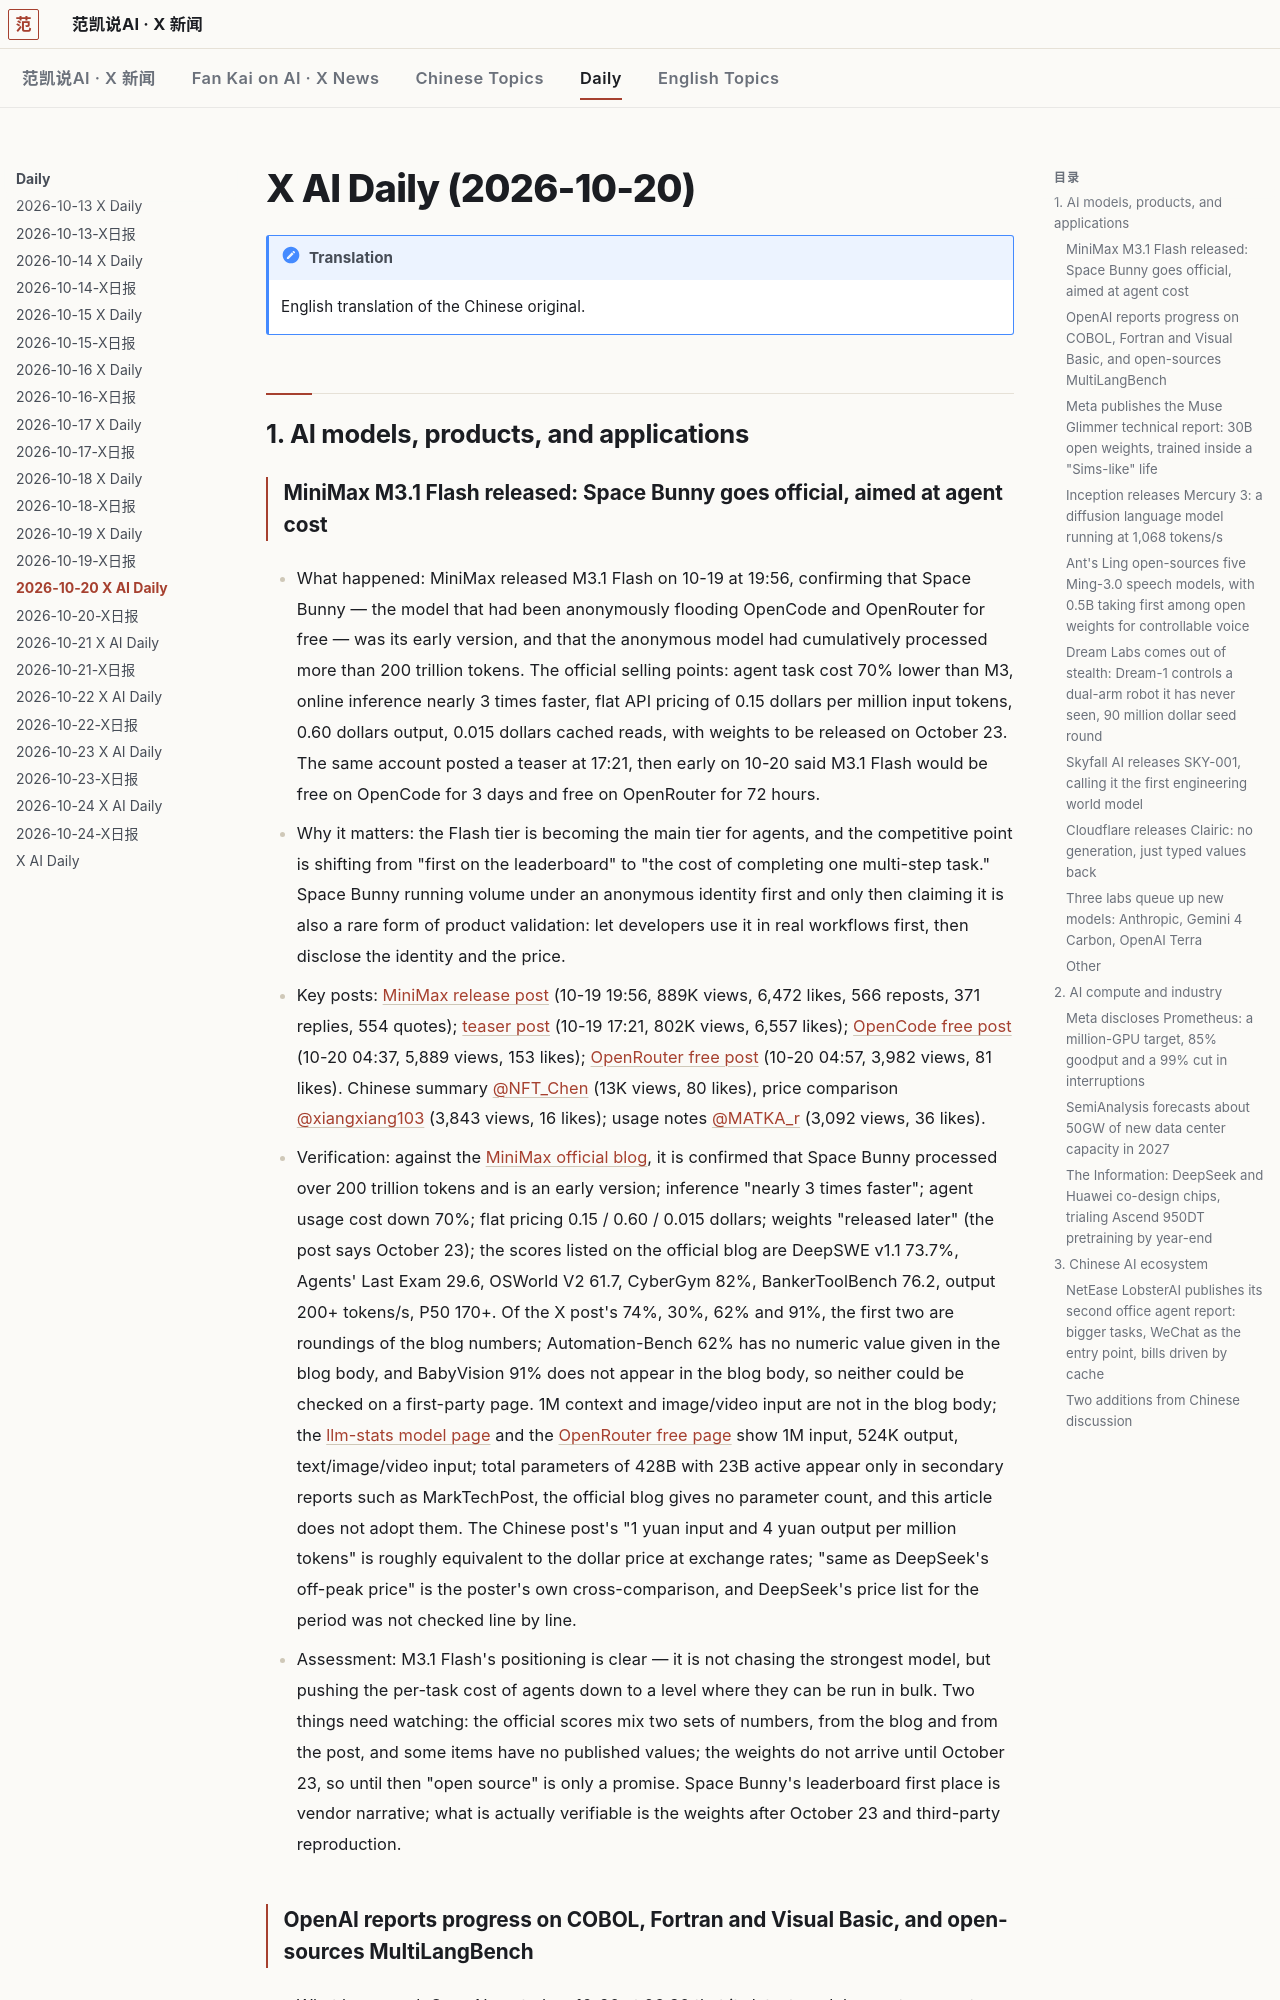

repository: robbin/x-news · page: Daily/2026-10-20-X日报.en/index.html · generator: mkdocs

---
title: 2026-10-20 X AI Daily
type: x-news-daily
date: 2026-10-20
tags: [x-daily, ai]
source: x.com
window: 2026-10-19 02:00 to 2026-10-20 07:56
generated: 2026-10-20T08:08:26+08:00
coverage: complete
lang: en
translated_from: 2026-10-20-X日报.md
---

# X AI Daily (2026-10-20)

!!! note "Translation"
    English translation of the Chinese original.

## 1. AI models, products, and applications

### MiniMax M3.1 Flash released: Space Bunny goes official, aimed at agent cost

- What happened: MiniMax released M3.1 Flash on 10-19 at 19:56, confirming that Space Bunny — the model that had been anonymously flooding OpenCode and OpenRouter for free — was its early version, and that the anonymous model had cumulatively processed more than 200 trillion tokens. The official selling points: agent task cost 70% lower than M3, online inference nearly 3 times faster, flat API pricing of 0.15 dollars per million input tokens, 0.60 dollars output, 0.015 dollars cached reads, with weights to be released on October 23. The same account posted a teaser at 17:21, then early on 10-20 said M3.1 Flash would be free on OpenCode for 3 days and free on OpenRouter for 72 hours.
- Why it matters: the Flash tier is becoming the main tier for agents, and the competitive point is shifting from "first on the leaderboard" to "the cost of completing one multi-step task." Space Bunny running volume under an anonymous identity first and only then claiming it is also a rare form of product validation: let developers use it in real workflows first, then disclose the identity and the price.
- Key posts: [MiniMax release post](https://x.com/MiniMax_AI/status/2112150867868541221) (10-19 19:56, 889K views, 6,472 likes, 566 reposts, 371 replies, 554 quotes); [teaser post](https://x.com/MiniMax_AI/status/2112111925975032241) (10-19 17:21, 802K views, 6,557 likes); [OpenCode free post](https://x.com/MiniMax_AI/status/2112282114150547819) (10-20 04:37, 5,889 views, 153 likes); [OpenRouter free post](https://x.com/MiniMax_AI/status/2112287025361801272) (10-20 04:57, 3,982 views, 81 likes). Chinese summary [@NFT_Chen](https://x.com/NFT_Chen/status/2112127424154783804) (13K views, 80 likes), price comparison [@xiangxiang103](https://x.com/xiangxiang103/status/2112182673120636935) (3,843 views, 16 likes); usage notes [@MATKA_r](https://x.com/MATKA_r/status/2112120088023413087) (3,092 views, 36 likes).
- Verification: against the [MiniMax official blog](https://www.minimax.io/blog/minimax-m31f), it is confirmed that Space Bunny processed over 200 trillion tokens and is an early version; inference "nearly 3 times faster"; agent usage cost down 70%; flat pricing 0.15 / 0.60 / 0.015 dollars; weights "released later" (the post says October 23); the scores listed on the official blog are DeepSWE v1.1 73.7%, Agents' Last Exam 29.6, OSWorld V2 61.7, CyberGym 82%, BankerToolBench 76.2, output 200+ tokens/s, P50 170+. Of the X post's 74%, 30%, 62% and 91%, the first two are roundings of the blog numbers; Automation-Bench 62% has no numeric value given in the blog body, and BabyVision 91% does not appear in the blog body, so neither could be checked on a first-party page. 1M context and image/video input are not in the blog body; the [llm-stats model page](https://llm-stats.com/models/minimax-m3.1-flash) and the [OpenRouter free page](https://openrouter.ai/minimax/minimax-m3.1-flash:free) show 1M input, 524K output, text/image/video input; total parameters of 428B with 23B active appear only in secondary reports such as MarkTechPost, the official blog gives no parameter count, and this article does not adopt them. The Chinese post's "1 yuan input and 4 yuan output per million tokens" is roughly equivalent to the dollar price at exchange rates; "same as DeepSeek's off-peak price" is the poster's own cross-comparison, and DeepSeek's price list for the period was not checked line by line.
- Assessment: M3.1 Flash's positioning is clear — it is not chasing the strongest model, but pushing the per-task cost of agents down to a level where they can be run in bulk. Two things need watching: the official scores mix two sets of numbers, from the blog and from the post, and some items have no published values; the weights do not arrive until October 23, so until then "open source" is only a promise. Space Bunny's leaderboard first place is vendor narrative; what is actually verifiable is the weights after October 23 and third-party reproduction.
